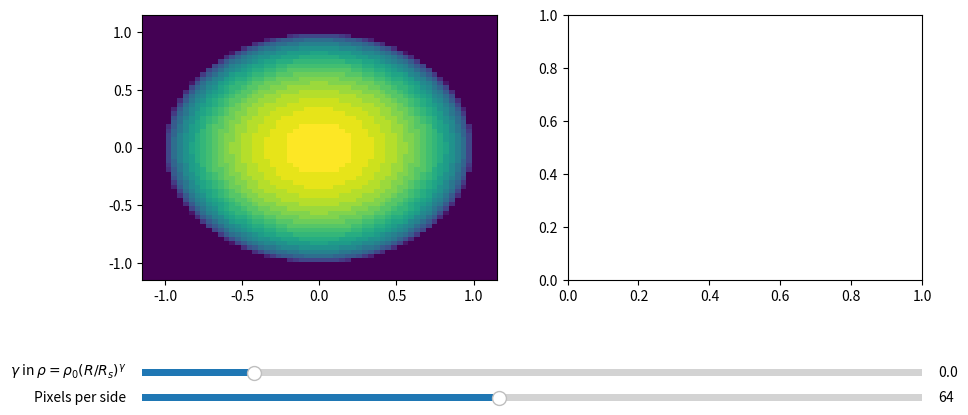

Source code (Python): (Note: this script raises an exception after producing the figure.)

#                                                                                                                                        
# Ray trace through a cloud                                                                                                              
#                                                                                                                                        
# User can change the density distribution of the cloud                                                                                  
# Code will update an image of the cloud and plot the brightness profile compared to that of a uniform cloud                             
#                                                                                                                                        
# To make it faster, maybe just trace for a quadrant and map the solution onto other quadrants...                                        
# Or perhaps just do a quadrant and plot it 4 times... These would only work if the number of cells is even though                       
#                                                                                                                                        
#                                                                                                                                        
#                                                                                                                                        
# Written by T J Haworth October 2020                                                                                                    
#                                                                                                                                        
#                                                                                                                                        
#                                                                                                                                        


import numpy as np
import matplotlib.pyplot as plt
from mpl_toolkits.mplot3d import Axes3D
from matplotlib.widgets import Slider

#constants/parameters                                                                                                                    
#ncells=80              #number of cells in our grid                                                                                     
hConst=6.626205e-34     #Planck constant                                                                                                 
kB=1.380626e-23         #Boltzmann constant                                                                                              
c=2.99792458e8         #Speed of light                                                                                                   


#setup a 3D density structure                                                                                                            

def setupGrid(index, sphereRadius, ncells):
#have a sphere of radius "sphereRadius", in units of parsecs                                                                             
#size of a cell for ncells is dL                                                                                                         
    dL = (2.4*sphereRadius)/float(ncells)

#set up some coordinate arrays (x,y,z) andd some empty density/temperature arrays                                                        
    x=np.arange(-1.2*sphereRadius, 1.2*sphereRadius, dL)
    y=np.arange(-1.2*sphereRadius, 1.2*sphereRadius, dL)
    z=np.arange(-1.2*sphereRadius, 1.2*sphereRadius, dL)
    rho = np.zeros(shape=(int(ncells),int(ncells),int(ncells)))
    Temperature = np.zeros(shape=(int(ncells),int(ncells),int(ncells)))

    #loop through all cells and populate with a density and temperature                                                                  
    for i in range(len(x)):
        for j in range(len(y)):
            for k in range(len(z)):
                thisR=(x[i]**2+y[j]**2+z[k]**2)**0.5
                if thisR <= sphereRadius:
                    #inside the sphere                                                                                                   
                    rho[i,j,k]=10.0*(0.001+thisR/sphereRadius)**(index) #density profile scales with radius to the power of sme index    
                    Temperature[i,j,k]=1.e4 #Temperature in K, this is ionised gas                                                       
                else:
                    #outside the sphere 
                    rho[i,j,k]=1.e-10
                    Temperature[i,j,k]=10.0
    return x, y, z, rho, Temperature, dL


#return free-free Bremmstrahlung emissivity for a given density and temperature                                                          
def freefreeEmissivity(thisRho, thisT, freq):
    thisAlpkk = 1.0
    eta= thisRho**2*thisAlpkk*np.exp(-hConst*freq/kB/thisT)*(2.0*hConst*freq**3/c**2)
    return eta

#Perhaps just make this a number that the user can specify                                                                               
#Or maybe get them to specify the source function?                                                                                       
def getKappa(density):
    Kappa = 0.1
    return Kappa

#routine to do the ray tracing                                                                                                           
def TraceRaysToObserver(pixIDx, pixIDy, pixIDz, density, temperature, freq, ncells):
    #set up the intensity array with zero everywhere.                                                                                    
    intensity = np.zeros(shape=(int(ncells),int(ncells)))
    #loop over x/y and trace a ray through z to work out the total intensity in each cell                                                

    for i in range(len(pixIDx)):
        for j in range(len(pixIDy)):
            for k in range(len(pixIDz)):
                intensity[i,j] = intensity[i,j] + dL * freefreeEmissivity(density[i,j,k], temperature[i,j,k], freq)
    maxval=np.amax(intensity)
    intensity[:,:] = intensity[:,:]/maxval
    return intensity



#main execution                                                                                                                          

ncells=64

sphereRadius=1.0
freq=1.5e9 #Hz (20cm)                                                                                                                    

#setup the grid                                                                                                                          
xcoord, ycoord, zcoord, density, T, dL=setupGrid(0.0, sphereRadius, ncells)

#do the ray tracing                                                                                                                      
iArray=TraceRaysToObserver(xcoord, ycoord, zcoord, density, T, freq, ncells)

#lets also compare a cut along the mid-plane with the analytic solution                                                                  
analyticEmissivity=freefreeEmissivity(10., 1.e4, freq)
analytic=np.zeros(len(xcoord))
for i in range(0, len(xcoord)-1):
    if((xcoord[i]**2)**0.5< 1.0):
        analytic[i]=2.0*analyticEmissivity*sphereRadius*(1.0-(xcoord[i]**2)/(sphereRadius**2))**0.5

maxval=np.amax(analytic)
analytic=analytic/maxval

fig, (ax1, ax2) = plt.subplots(1, 2, figsize=(12,5))
plt.subplots_adjust(left=0.25, bottom=0.35)


#                                                                                                                                        
#SLIDERS                                                                                                                                 
#                                                                                                                                        
axcolor = 'lightgoldenrodyellow'

pixMin=10
pixMax=128
delta_pix=2
pix0=64

axpix = plt.axes([0.25, 0.1, 0.65, 0.03], facecolor=axcolor)
spix = Slider(axpix, 'Pixels per side', pixMin, pixMax, valinit=pix0, valstep=delta_pix)

powMin=-0.5
powMax=3.0
delta_pow=0.1
pow0=0.0 #uniform                                                                                                                        

axpow = plt.axes([0.25, 0.15, 0.65, 0.03], facecolor=axcolor)
spow = Slider(axpow, r'$\gamma$ in $\rho = \rho_0(R/R_s)^\gamma$', powMin, powMax, valinit=pow0, valstep=delta_pow)
ax1.set_xlabel("")
ax1.set_ylabel("")

toplot=ax1.pcolor(xcoord, ycoord, iArray)
ax1.set_xlim(-1.15,1.15)
ax1.set_ylim(-1.15,1.15)
ax1.set_aspect=2.0
cbar_ax = fig.add_axes()
cb=plt.colorbar(toplot, ax=[ax1], location='left')

analyticplot, =ax2.plot(xcoord, analytic, color='red', label="Analytic Uniform Sphere")
profile, =ax2.plot(xcoord, iArray[:,int(ncells/2)], label="Numerical Model")
ax2.legend()
ax2.set_xlabel("Offset from sphere centre", fontsize=12)
ax2.set_ylabel("Normalized intensity", fontsize=12)

     
def update(val):
    #setup the grid                                                                                                                      
    xcoord, ycoord, zcoord, density, T, dL=setupGrid(spow.val, sphereRadius, spix.val)
    #do the ray tracing                                                                                                                  
    iArray=TraceRaysToObserver(xcoord, ycoord, zcoord, density, T, freq, spix.val)
    profile.set_xdata(xcoord)
    profile.set_ydata(iArray[:,int(spix.val/2)])
    toplot=ax1.pcolor(xcoord, ycoord, iArray)
    
    
spix.on_changed(update)
spow.on_changed(update)
plt.show()

    
                    